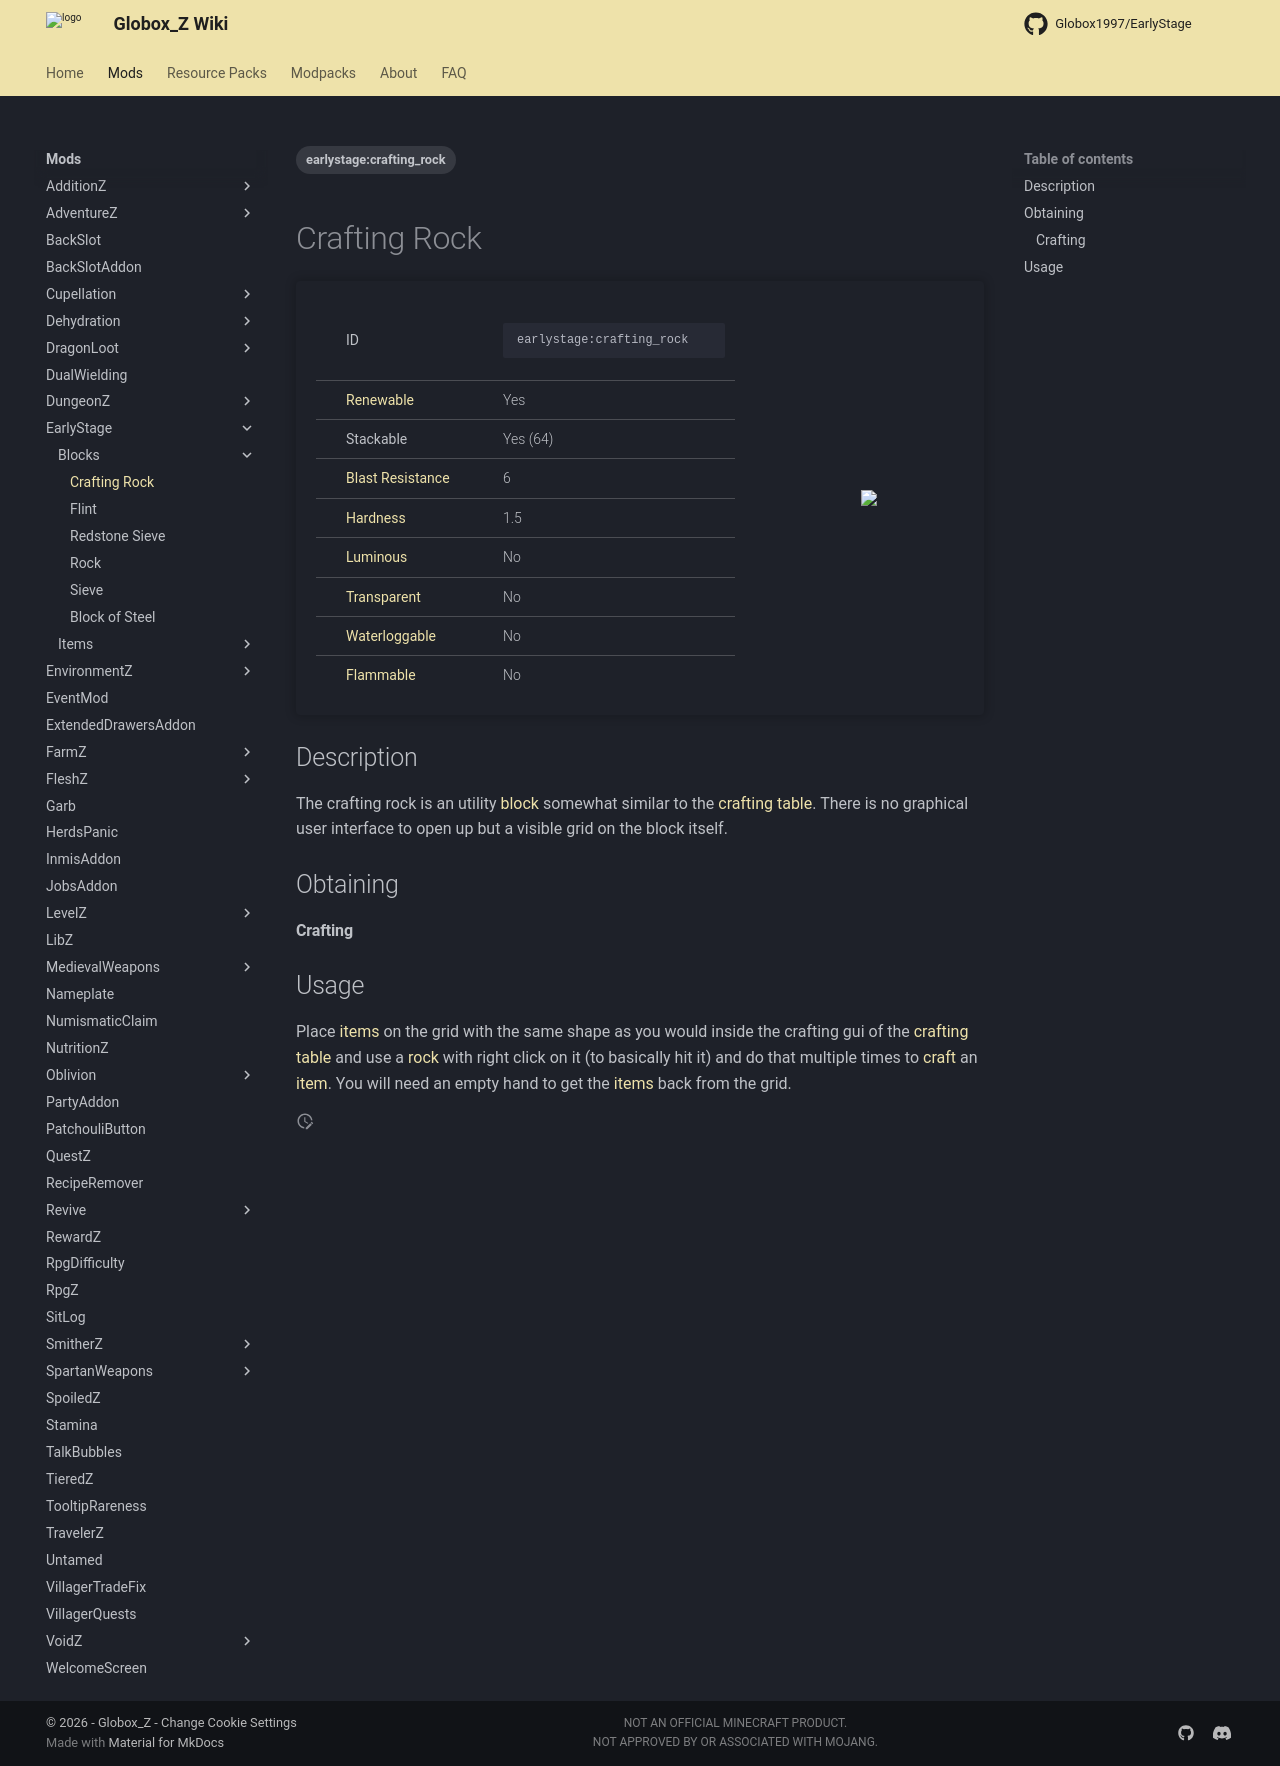

repository: Globox1997/wiki · page: mods/EarlyStage/Blocks/Crafting_Rock/index.html · generator: mkdocs

---
title: Crafting Rock
project: earlystage
summary: earlystage block crafting rock
tags:
    - earlystage:crafting_rock
---
# Crafting Rock
<div class="main_table">
<div class="left_main_table">
<table class="left_table">
    <tbody>
        <tr>
            <td class="first-column">ID</td>
            <td class="second-column">
            ```
            earlystage:crafting_rock
            ```
            </td>
        </tr>
        <tr id="linear-top">
            <td class="first-column"><a href="https://minecraft.wiki/w/Renewable_resource" target="_blank">Renewable</a></td>
            <td class="second-column">Yes</td>
        </tr>
        <tr id="linear-top">
            <td class="first-column">Stackable</td>
            <td class="second-column">Yes (64)</td>
        </tr>
        <tr id="linear-top">
            <td class="first-column"><a href="https://minecraft.wiki/w/Explosion#Blast_resistance" target="_blank">Blast Resistance</a></td>
            <td class="second-column">6</td>
        </tr>
        <tr id="linear-top">
            <td class="first-column"><a href="https://minecraft.wiki/w/Breaking#Blocks_by_hardness" target="_blank">Hardness</a></td>
            <td class="second-column">1.5</td>
        </tr>
        <tr id="linear-top">
            <td class="first-column"><a href="https://minecraft.wiki/w/Light" target="_blank">Luminous</a></td>
            <td class="second-column">No</td>
        </tr>
        <tr id="linear-top">
            <td class="first-column"><a href="https://minecraft.wiki/w/Opacity" target="_blank">Transparent</a></td>
            <td class="second-column">No</td>
        </tr>
        <tr id="linear-top">
            <td class="first-column"><a href="https://minecraft.wiki/w/Waterlogging" target="_blank">Waterloggable</a></td>
            <td class="second-column">No</td>
        </tr>
        <tr id="linear-top">
            <td class="first-column"><a href="https://minecraft.wiki/w/Fire#Burning_blocks" target="_blank">Flammable</a></td>
            <td class="second-column">No</td>
        </tr>
    </tbody>
</table>
</div>
    <img src="/wiki/assets/earlystage/blocks/crafting_rock.png" loading="lazy" class="right_img_table"/>
</div>

## Description
The crafting rock is an utility [block](https://minecraft.wiki/w/Block) somewhat similar to the [crafting table](https://minecraft.wiki/w/Crafting_Table). There is no graphical user interface to open up but a visible grid on the block itself.

## Obtaining
#### Crafting
<div id="crafting-table">
<div class="crafting-element" crafting-type="vanilla_crafting">
input[
    4=earlystage:rock, Rock;
    5=earlystage:rock, Rock
]
output[earlystage:crafting_rock, Crafting Rock]
</div>
</div>

## Usage
Place [items](https://minecraft.wiki/w/Item) on the grid with the same shape as you would inside the crafting gui of the [crafting table](https://minecraft.wiki/w/Crafting_Table) and use a [rock]() with right click on it (to basically hit it) and do that multiple times to [craft](https://minecraft.wiki/w/Crafting) an [item](https://minecraft.wiki/w/Item). You will need an empty hand to get the [items](https://minecraft.wiki/w/Item) back from the grid.
